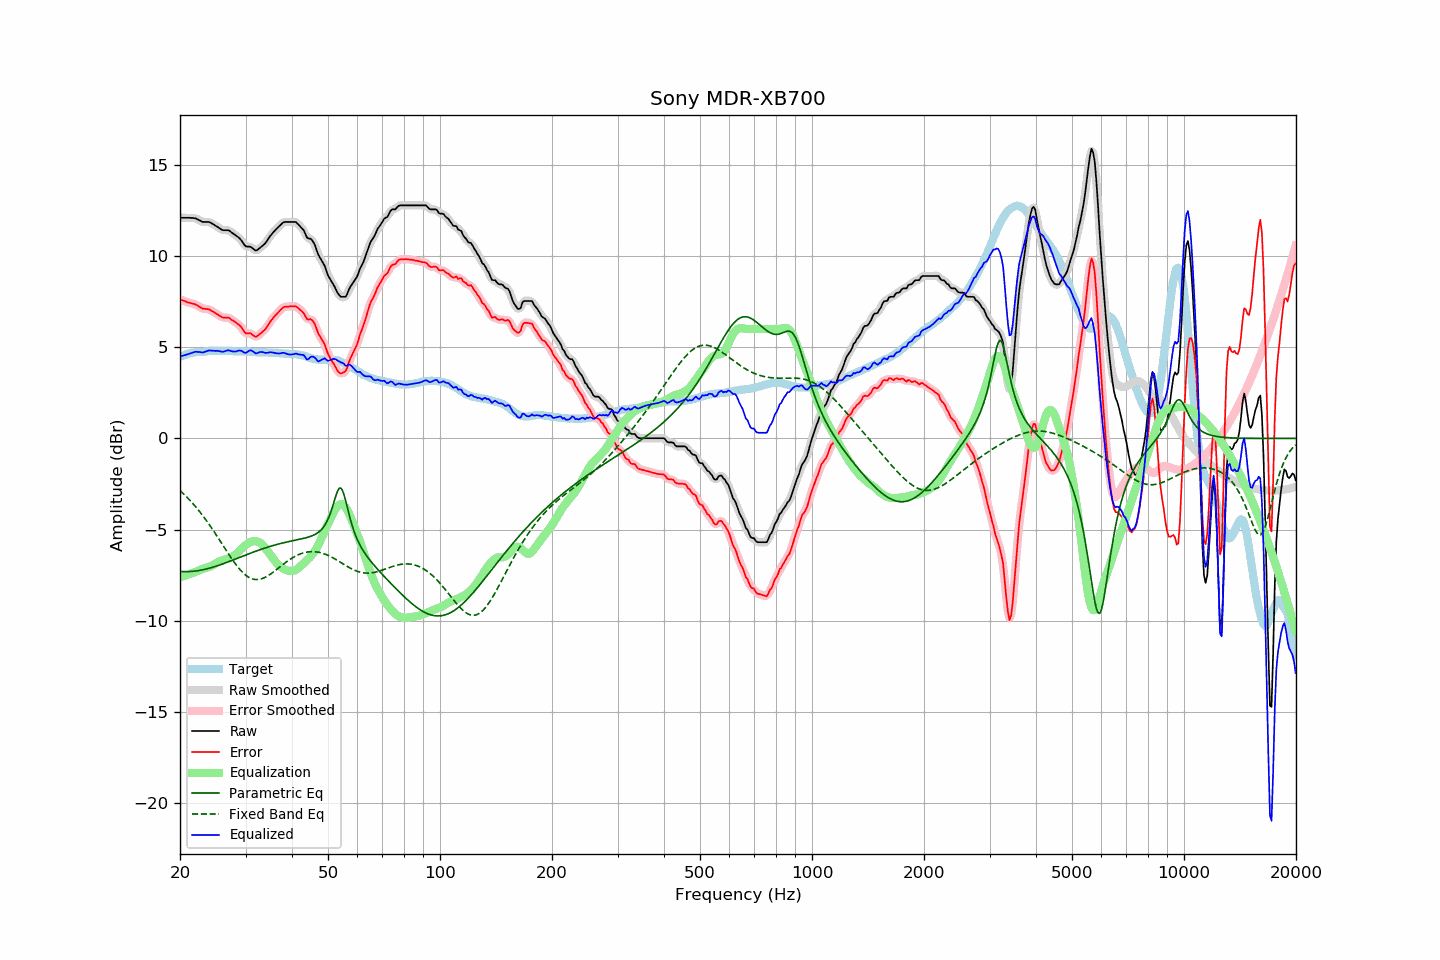

The table this chart was drawn from, first rows:
frequency, raw, error, smoothed, error_smoothed, equalization, parametric_eq, fixed_band_eq, equalized_raw, equalized_smoothed, target
20.00, 12.09, 7.62, 12.09, 7.62, -7.60, -7.29, -2.86, 4.49, 4.49, 4.47
20.20, 12.09, 7.58, 12.09, 7.58, -7.58, -7.30, -2.94, 4.51, 4.51, 4.51
20.40, 12.09, 7.55, 12.09, 7.55, -7.55, -7.30, -3.02, 4.54, 4.54, 4.54
20.61, 12.09, 7.52, 12.09, 7.51, -7.53, -7.30, -3.11, 4.56, 4.56, 4.57
20.81, 12.09, 7.48, 12.09, 7.48, -7.50, -7.30, -3.19, 4.59, 4.59, 4.61
21.02, 12.09, 7.44, 12.09, 7.45, -7.47, -7.30, -3.28, 4.62, 4.62, 4.65
21.23, 12.09, 7.43, 12.09, 7.42, -7.44, -7.30, -3.38, 4.65, 4.65, 4.66
21.44, 12.08, 7.40, 12.08, 7.41, -7.41, -7.29, -3.47, 4.67, 4.68, 4.68
21.66, 12.08, 7.38, 12.08, 7.39, -7.37, -7.29, -3.57, 4.71, 4.71, 4.70
21.87, 12.07, 7.36, 12.07, 7.36, -7.34, -7.28, -3.67, 4.73, 4.73, 4.71
22.09, 12.05, 7.32, 12.04, 7.32, -7.30, -7.27, -3.77, 4.75, 4.74, 4.73
22.31, 12.00, 7.27, 12.01, 7.28, -7.26, -7.25, -3.88, 4.74, 4.74, 4.73
22.54, 11.96, 7.22, 11.95, 7.22, -7.22, -7.24, -3.99, 4.74, 4.73, 4.74
22.76, 11.91, 7.16, 11.91, 7.17, -7.19, -7.22, -4.10, 4.72, 4.72, 4.75
22.99, 11.86, 7.11, 11.88, 7.13, -7.16, -7.21, -4.21, 4.70, 4.72, 4.75
23.22, 11.86, 7.10, 11.86, 7.10, -7.13, -7.19, -4.33, 4.73, 4.73, 4.75
23.45, 11.86, 7.10, 11.86, 7.10, -7.10, -7.17, -4.45, 4.76, 4.76, 4.76
23.69, 11.86, 7.09, 11.86, 7.09, -7.07, -7.14, -4.57, 4.79, 4.79, 4.77
23.92, 11.86, 7.08, 11.85, 7.06, -7.04, -7.12, -4.70, 4.82, 4.81, 4.78
24.16, 11.82, 7.03, 11.82, 7.03, -7.01, -7.10, -4.82, 4.81, 4.81, 4.79
24.40, 11.77, 6.97, 11.77, 6.98, -6.97, -7.07, -4.95, 4.80, 4.81, 4.80
24.65, 11.72, 6.93, 11.72, 6.92, -6.92, -7.04, -5.08, 4.80, 4.80, 4.79
24.89, 11.66, 6.87, 11.66, 6.87, -6.87, -7.02, -5.22, 4.79, 4.80, 4.79
25.14, 11.61, 6.82, 11.61, 6.82, -6.81, -6.99, -5.35, 4.80, 4.80, 4.79
25.39, 11.55, 6.76, 11.54, 6.76, -6.76, -6.96, -5.49, 4.79, 4.78, 4.79
25.65, 11.49, 6.70, 11.49, 6.70, -6.72, -6.93, -5.62, 4.77, 4.77, 4.79
25.91, 11.43, 6.65, 11.44, 6.65, -6.69, -6.90, -5.76, 4.74, 4.75, 4.78
26.16, 11.41, 6.62, 11.41, 6.63, -6.66, -6.86, -5.90, 4.75, 4.76, 4.79
26.43, 11.41, 6.62, 11.41, 6.62, -6.63, -6.83, -6.04, 4.78, 4.78, 4.79
26.69, 11.41, 6.62, 11.41, 6.62, -6.60, -6.80, -6.17, 4.81, 4.81, 4.79
26.96, 11.41, 6.62, 11.40, 6.61, -6.58, -6.77, -6.31, 4.83, 4.82, 4.79
27.23, 11.36, 6.57, 11.36, 6.57, -6.55, -6.73, -6.44, 4.81, 4.81, 4.79
27.50, 11.29, 6.50, 11.30, 6.52, -6.51, -6.70, -6.57, 4.78, 4.79, 4.79
27.77, 11.23, 6.45, 11.23, 6.45, -6.47, -6.66, -6.70, 4.76, 4.76, 4.78
28.05, 11.17, 6.39, 11.17, 6.39, -6.41, -6.63, -6.82, 4.76, 4.76, 4.77
28.33, 11.10, 6.34, 11.11, 6.34, -6.33, -6.59, -6.94, 4.77, 4.78, 4.76
28.62, 11.04, 6.27, 11.04, 6.27, -6.24, -6.56, -7.05, 4.80, 4.80, 4.77
28.90, 10.97, 6.20, 10.96, 6.19, -6.15, -6.52, -7.16, 4.82, 4.81, 4.77
29.19, 10.87, 6.11, 10.86, 6.09, -6.06, -6.49, -7.26, 4.80, 4.79, 4.76
29.48, 10.74, 5.97, 10.73, 5.97, -5.99, -6.45, -7.35, 4.75, 4.75, 4.77
29.78, 10.61, 5.84, 10.62, 5.85, -5.91, -6.42, -7.43, 4.70, 4.71, 4.77
30.08, 10.52, 5.75, 10.54, 5.78, -5.84, -6.39, -7.50, 4.68, 4.70, 4.77
30.38, 10.51, 5.75, 10.51, 5.75, -5.77, -6.35, -7.57, 4.74, 4.74, 4.76
30.68, 10.51, 5.75, 10.50, 5.75, -5.71, -6.32, -7.62, 4.80, 4.79, 4.76
30.99, 10.50, 5.75, 10.48, 5.73, -5.67, -6.28, -7.67, 4.83, 4.82, 4.74
31.30, 10.43, 5.69, 10.42, 5.68, -5.64, -6.25, -7.70, 4.79, 4.78, 4.74
31.61, 10.36, 5.62, 10.36, 5.62, -5.63, -6.22, -7.72, 4.73, 4.73, 4.74
31.93, 10.29, 5.56, 10.32, 5.59, -5.64, -6.19, -7.73, 4.66, 4.68, 4.73
32.24, 10.32, 5.60, 10.33, 5.60, -5.65, -6.15, -7.74, 4.67, 4.68, 4.72
32.57, 10.39, 5.67, 10.38, 5.66, -5.68, -6.12, -7.73, 4.71, 4.70, 4.72
32.89, 10.46, 5.74, 10.46, 5.74, -5.73, -6.09, -7.71, 4.73, 4.73, 4.72
33.22, 10.53, 5.81, 10.53, 5.81, -5.80, -6.06, -7.69, 4.73, 4.73, 4.72
33.55, 10.61, 5.90, 10.61, 5.89, -5.89, -6.03, -7.65, 4.72, 4.71, 4.71
33.89, 10.69, 5.98, 10.70, 5.99, -6.00, -6.00, -7.61, 4.69, 4.70, 4.71
34.23, 10.81, 6.10, 10.81, 6.11, -6.12, -5.97, -7.57, 4.69, 4.69, 4.71
34.57, 10.94, 6.24, 10.94, 6.24, -6.24, -5.95, -7.51, 4.70, 4.70, 4.70
34.92, 11.08, 6.38, 11.07, 6.37, -6.36, -5.92, -7.46, 4.72, 4.71, 4.70
35.27, 11.19, 6.49, 11.19, 6.50, -6.47, -5.89, -7.39, 4.71, 4.71, 4.69
35.62, 11.29, 6.61, 11.29, 6.61, -6.59, -5.87, -7.33, 4.70, 4.70, 4.68
35.97, 11.39, 6.71, 11.39, 6.71, -6.71, -5.84, -7.26, 4.68, 4.68, 4.68
... 635 more rows
